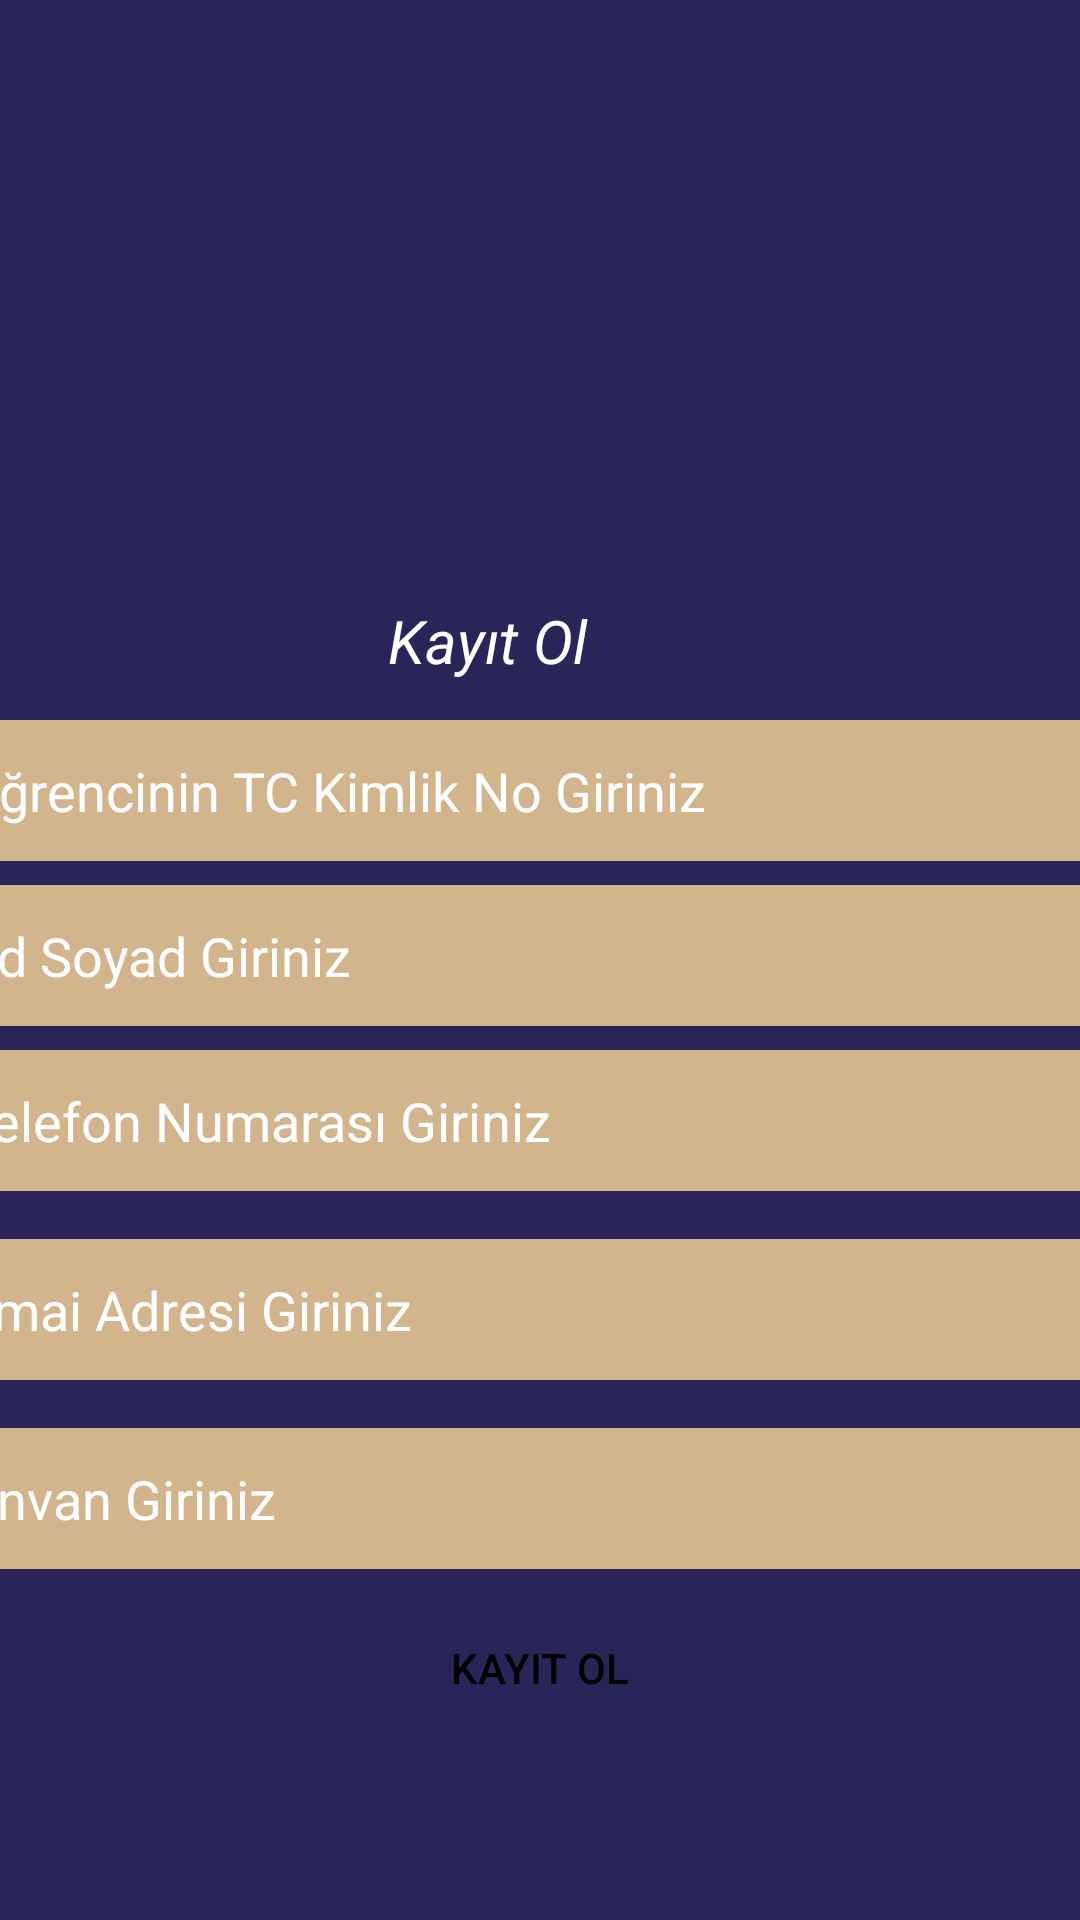

Layout XML and referenced resources for this Android screen:
<!-- AndroidManifest.xml: application theme Theme.MertCanSucuObs -->
<!-- res/layout/activity_kayitol.xml -->
<?xml version="1.0" encoding="utf-8"?>
<androidx.constraintlayout.widget.ConstraintLayout xmlns:android="http://schemas.android.com/apk/res/android"
    xmlns:app="http://schemas.android.com/apk/res-auto"
    xmlns:tools="http://schemas.android.com/tools"
    android:layout_width="match_parent"
    android:layout_height="match_parent"
    android:background="#292559"
    tools:context=".MainActivity">

    <Button
        android:id="@+id/buttonKayitYap"
        android:layout_width="wrap_content"
        android:layout_height="wrap_content"

        android:layout_marginBottom="60dp"
        android:background="@null"
        android:backgroundTint="@color/white"
        android:text="Kayıt Ol"
        android:textColor="@color/black"
        app:layout_constraintBottom_toBottomOf="parent"
        app:layout_constraintEnd_toEndOf="parent"
        app:layout_constraintStart_toStartOf="parent" />

    <ImageView
        android:id="@+id/imageView3"
        android:layout_width="148dp"
        android:layout_height="134dp"
        android:layout_marginBottom="16dp"
        app:layout_constraintBottom_toTopOf="@+id/textView"
        app:layout_constraintEnd_toEndOf="parent"
        app:layout_constraintHorizontal_bias="0.498"
        app:layout_constraintStart_toStartOf="parent"
        app:srcCompat="@drawable/ataturk_logo" />

    <EditText
        android:id="@+id/editTextTcKayit"


        android:layout_width="383dp"
        android:layout_height="47dp"
        android:layout_marginTop="240dp"
        android:background="@drawable/arkaplan"
        android:drawableLeft="@drawable/account1"
        android:ems="10"
        android:hint="Öğrencinin TC Kimlik No Giriniz"
        android:inputType="number"
        android:textColorHint="@color/white"
        app:layout_constraintEnd_toEndOf="parent"
        app:layout_constraintHorizontal_bias="0.571"
        app:layout_constraintStart_toStartOf="parent"
        app:layout_constraintTop_toTopOf="parent" />

    <EditText
        android:id="@+id/editTextUnvanKayit"


        android:layout_width="383dp"
        android:layout_height="47dp"
        android:layout_marginTop="16dp"
        android:background="@drawable/arkaplan"
        android:drawableLeft="@drawable/account1"
        android:ems="10"
        android:hint="Ünvan Giriniz"

        android:textColorHint="@color/white"
        app:layout_constraintEnd_toEndOf="parent"
        app:layout_constraintHorizontal_bias="0.571"
        app:layout_constraintStart_toStartOf="parent"
        app:layout_constraintTop_toBottomOf="@+id/editTextEmailKayit" />

    <EditText
        android:id="@+id/editTextEmailKayit"


        android:layout_width="383dp"
        android:layout_height="47dp"
        android:layout_marginTop="16dp"
        android:background="@drawable/arkaplan"
        android:drawableLeft="@drawable/account1"
        android:ems="10"
        android:hint="Emai Adresi Giriniz"

        android:textColorHint="@color/white"
        app:layout_constraintEnd_toEndOf="parent"
        app:layout_constraintHorizontal_bias="0.571"
        app:layout_constraintStart_toStartOf="parent"
        app:layout_constraintTop_toBottomOf="@+id/editTextTelefonKayit" />

    <EditText
        android:id="@+id/editTextTelefonKayit"


        android:layout_width="383dp"
        android:layout_height="47dp"
        android:layout_marginTop="8dp"
        android:background="@drawable/arkaplan"
        android:drawableLeft="@drawable/account1"
        android:ems="10"
        android:hint="Telefon Numarası Giriniz"
        android:inputType="number"
        android:textColorHint="@color/white"
        app:layout_constraintEnd_toEndOf="parent"
        app:layout_constraintHorizontal_bias="0.571"
        app:layout_constraintStart_toStartOf="parent"
        app:layout_constraintTop_toBottomOf="@+id/editAdSoyadKayit" />

    <EditText
        android:id="@+id/editAdSoyadKayit"


        android:layout_width="383dp"
        android:layout_height="47dp"
        android:layout_marginTop="8dp"
        android:background="@drawable/arkaplan"
        android:drawableLeft="@drawable/account1"
        android:ems="10"
        android:hint="Ad Soyad Giriniz"

        android:textColorHint="@color/white"
        app:layout_constraintEnd_toEndOf="parent"
        app:layout_constraintHorizontal_bias="0.571"
        app:layout_constraintStart_toStartOf="parent"
        app:layout_constraintTop_toBottomOf="@+id/editTextTcKayit" />

    <TextView
        android:id="@+id/textView"
        android:layout_width="100dp"
        android:layout_height="32dp"
        android:layout_marginBottom="8dp"
        android:text="Kayıt Ol"
        android:textColor="@color/white"
        android:textSize="20dp"
        android:textStyle="italic"
        app:layout_constraintBottom_toTopOf="@+id/editTextTcKayit"
        app:layout_constraintEnd_toEndOf="parent"
        app:layout_constraintHorizontal_bias="0.498"
        app:layout_constraintStart_toStartOf="parent" />

</androidx.constraintlayout.widget.ConstraintLayout>
<!-- resources referenced by this layout -->
<resources>
  <color name="black">#FF000000</color>
  <color name="white">#FFFFFFFF</color>
  <!-- drawable arkaplan (drawable) -->
  <?xml version="1.0" encoding="utf-8"?>
  <shape xmlns:android="http://schemas.android.com/apk/res/android">
  <solid android:color="#D2B58D"/>
      <corners android:radius="10dp"/>
  </shape>
  <style name="Theme.MertCanSucuObs" parent="Theme.MaterialComponents.DayNight.DarkActionBar">
          
          <item name="colorPrimary">@color/purple_500</item>
          <item name="colorPrimaryVariant">@color/purple_700</item>
          <item name="colorOnPrimary">@color/white</item>
          
          <item name="colorSecondary">@color/teal_200</item>
          <item name="colorSecondaryVariant">@color/teal_700</item>
          <item name="colorOnSecondary">@color/black</item>
          
          <item name="android:statusBarColor" tools:targetApi="l">?attr/colorPrimaryVariant</item>
          
  
          <item name="windowNoTitle">true</item>
          <item name="windowActionBar">false</item>
      </style>
  <color name="purple_500">#292559</color>
  <color name="purple_700">#292559</color>
  <color name="teal_200">#FF03DAC5</color>
  <color name="teal_700">#FF018786</color>
</resources>
